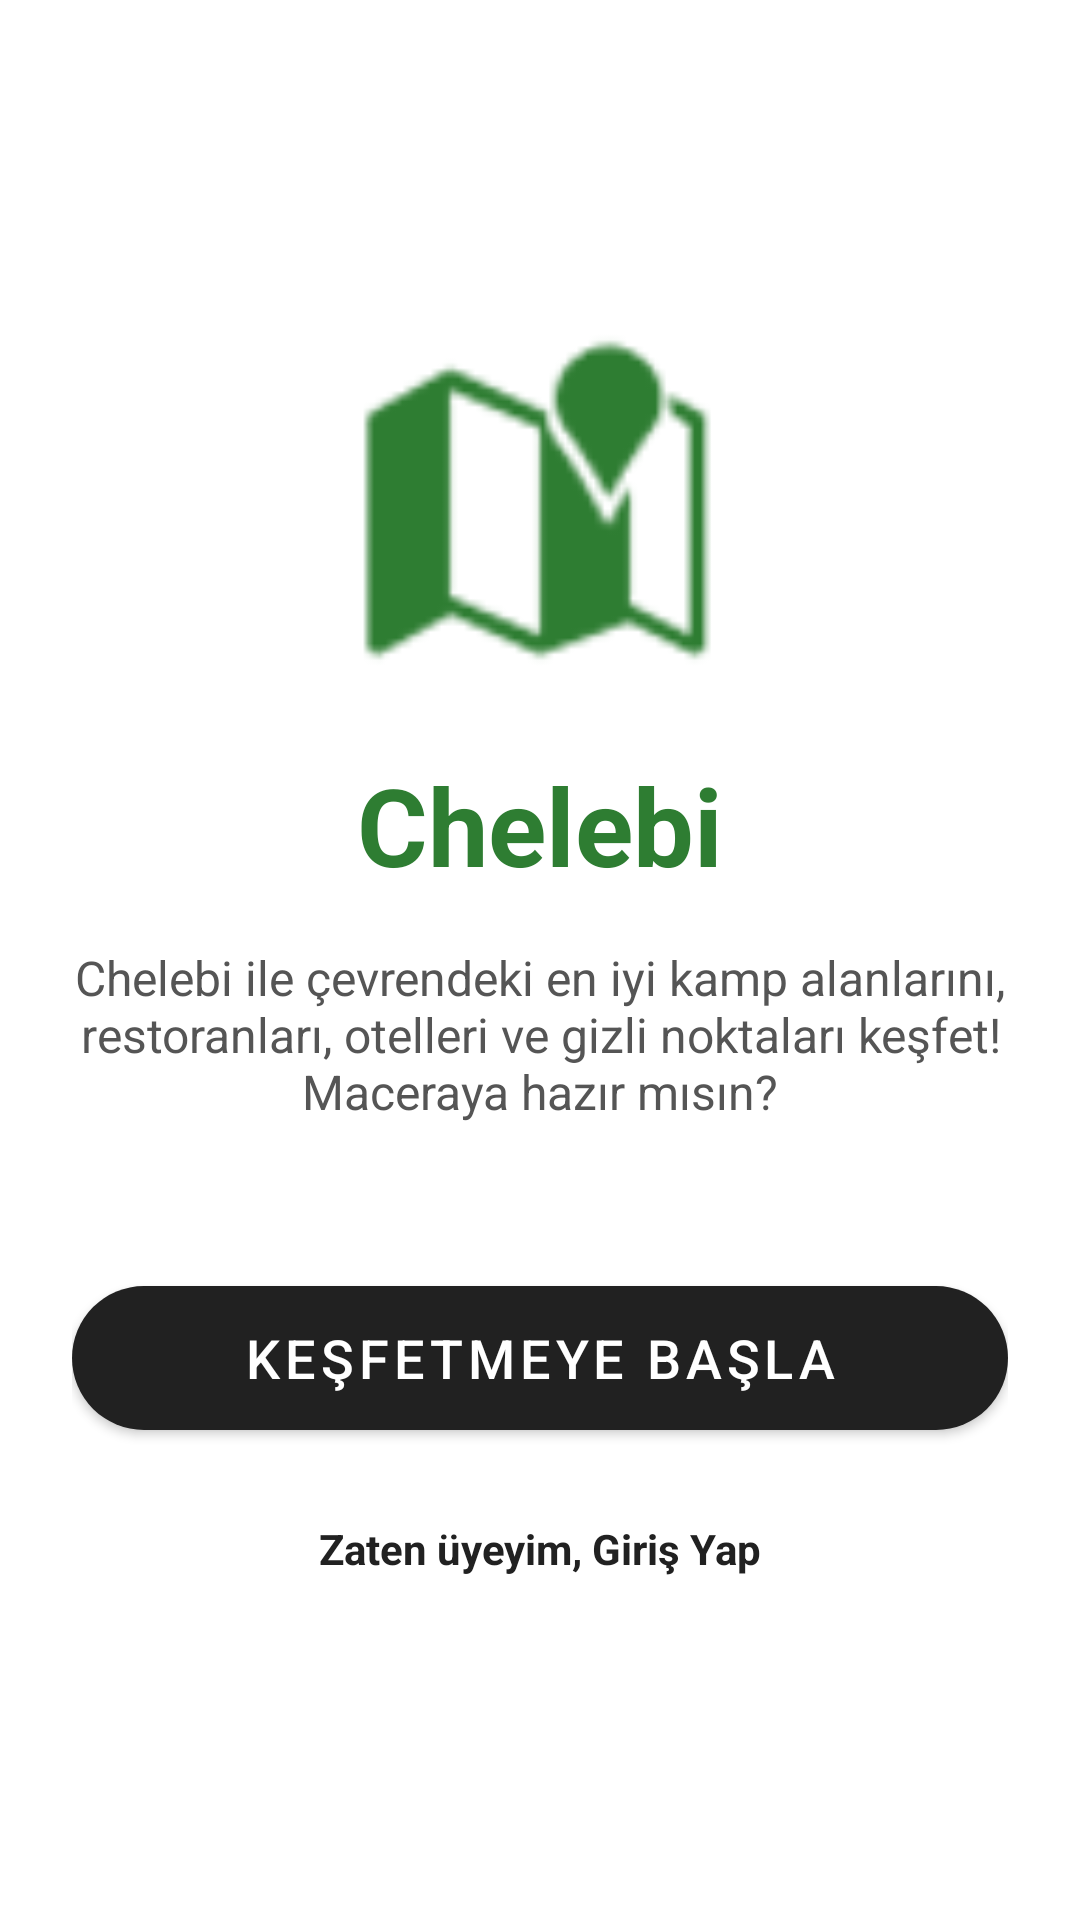

Produce the Android XML layout that renders to this screen, including the resource entries it uses.
<!-- AndroidManifest.xml: application theme Theme.MaterialComponents.DayNight.DarkActionBar -->
<!-- res/layout/activity_welcome.xml -->
<?xml version="1.0" encoding="utf-8"?>
<androidx.constraintlayout.widget.ConstraintLayout xmlns:android="http://schemas.android.com/apk/res/android"
    xmlns:app="http://schemas.android.com/apk/res-auto"
    android:layout_width="match_parent"
    android:layout_height="match_parent"
    android:background="@android:color/white"
    android:padding="24dp">

    <ImageView
        android:id="@+id/ivLogo"
        android:layout_width="120dp"
        android:layout_height="120dp"
        android:src="@android:drawable/ic_dialog_map"
        app:layout_constraintBottom_toTopOf="@+id/tvTitle"
        app:layout_constraintEnd_toEndOf="parent"
        app:layout_constraintStart_toStartOf="parent"
        app:layout_constraintTop_toTopOf="parent"
        app:layout_constraintVertical_chainStyle="packed"
        android:layout_marginBottom="24dp"
        app:tint="#2E7D32" />

    <TextView
        android:id="@+id/tvTitle"
        android:layout_width="wrap_content"
        android:layout_height="wrap_content"
        android:text="@string/app_name"
        android:textSize="36sp"
        android:textStyle="bold"
        android:textColor="#2E7D32"
        app:layout_constraintBottom_toTopOf="@+id/tvDescription"
        app:layout_constraintEnd_toEndOf="parent"
        app:layout_constraintStart_toStartOf="parent"
        app:layout_constraintTop_toBottomOf="@+id/ivLogo"
        android:layout_marginBottom="16dp" />

    <TextView
        android:id="@+id/tvDescription"
        android:layout_width="0dp"
        android:layout_height="wrap_content"
        android:text="Chelebi ile çevrendeki en iyi kamp alanlarını, restoranları, otelleri ve gizli noktaları keşfet! Maceraya hazır mısın?"
        android:textSize="16sp"
        android:textColor="#555555"
        android:textAlignment="center"
        app:layout_constraintBottom_toTopOf="@+id/btnStart"
        app:layout_constraintEnd_toEndOf="parent"
        app:layout_constraintStart_toStartOf="parent"
        app:layout_constraintTop_toBottomOf="@+id/tvTitle"
        android:layout_marginBottom="48dp" />

    <com.google.android.material.button.MaterialButton
        android:id="@+id/btnStart"
        android:layout_width="match_parent"
        android:layout_height="60dp"
        android:text="Keşfetmeye Başla"
        android:textSize="18sp"
        app:cornerRadius="30dp"
        app:layout_constraintBottom_toTopOf="@+id/tvLogin"
        app:layout_constraintEnd_toEndOf="parent"
        app:layout_constraintStart_toStartOf="parent"
        app:layout_constraintTop_toBottomOf="@+id/tvDescription"
        android:layout_marginBottom="16dp" />

    <TextView
        android:id="@+id/tvLogin"
        android:layout_width="wrap_content"
        android:layout_height="wrap_content"
        android:text="Zaten üyeyim, Giriş Yap"
        android:textColor="?attr/colorPrimary"
        android:textStyle="bold"
        android:padding="8dp"
        app:layout_constraintBottom_toBottomOf="parent"
        app:layout_constraintEnd_toEndOf="parent"
        app:layout_constraintStart_toStartOf="parent"
        app:layout_constraintTop_toBottomOf="@+id/btnStart" />

</androidx.constraintlayout.widget.ConstraintLayout>
<!-- resources referenced by this layout -->
<resources>
  <string name="app_name">Chelebi</string>
</resources>
